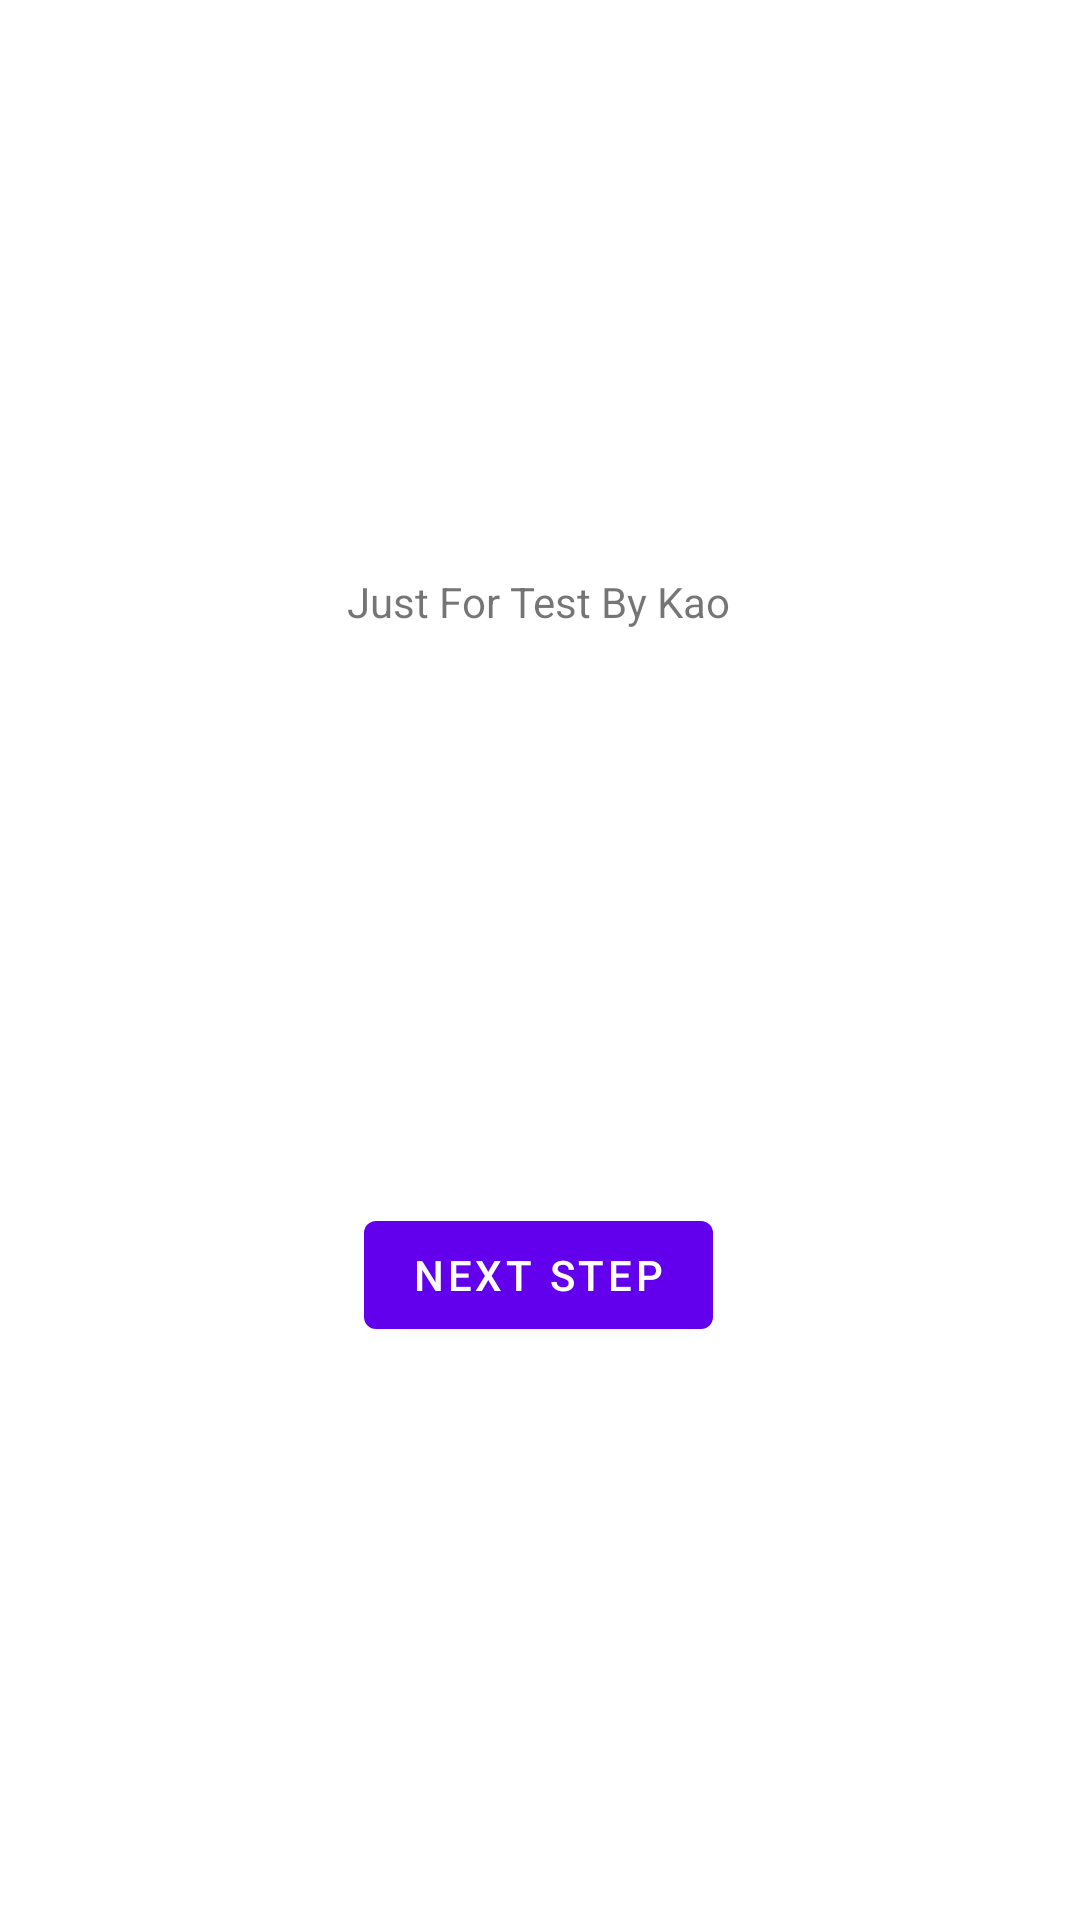

Produce the Android XML layout that renders to this screen, including the resource entries it uses.
<!-- AndroidManifest.xml: application theme Theme.Gitpractice -->
<!-- res/layout/fragment_first.xml -->
<?xml version="1.0" encoding="utf-8"?>
<androidx.constraintlayout.widget.ConstraintLayout xmlns:android="http://schemas.android.com/apk/res/android"
    xmlns:app="http://schemas.android.com/apk/res-auto"
    xmlns:tools="http://schemas.android.com/tools"
    android:layout_width="match_parent"
    android:layout_height="match_parent"
    tools:context=".FirstFragment">

    <TextView
        android:id="@+id/textview_first"
        android:layout_width="wrap_content"
        android:layout_height="wrap_content"
        android:text="Just For Test By Kao"
        app:layout_constraintBottom_toTopOf="@id/button_first"
        app:layout_constraintEnd_toEndOf="parent"
        app:layout_constraintHorizontal_bias="0.498"
        app:layout_constraintStart_toStartOf="parent"
        app:layout_constraintTop_toTopOf="parent" />

    <Button
        android:id="@+id/button_first"
        android:layout_width="wrap_content"
        android:layout_height="wrap_content"
        android:text="next STEP"
        app:layout_constraintBottom_toBottomOf="parent"
        app:layout_constraintEnd_toEndOf="parent"
        app:layout_constraintHorizontal_bias="0.498"
        app:layout_constraintStart_toStartOf="parent"
        app:layout_constraintTop_toBottomOf="@id/textview_first" />
</androidx.constraintlayout.widget.ConstraintLayout>
<!-- resources referenced by this layout -->
<resources>
  <style name="Theme.Gitpractice" parent="Theme.MaterialComponents.DayNight.DarkActionBar">
          
          <item name="colorPrimary">@color/purple_500</item>
          <item name="colorPrimaryVariant">@color/purple_700</item>
          <item name="colorOnPrimary">@color/white</item>
          
          <item name="colorSecondary">@color/teal_200</item>
          <item name="colorSecondaryVariant">@color/teal_700</item>
          <item name="colorOnSecondary">@color/black</item>
          
          <item name="android:statusBarColor" tools:targetApi="l">?attr/colorPrimaryVariant</item>
          
      </style>
  <!-- not gathered from this repository: default colours our renderer supplied (Android Studio template values) -->
  <color name="purple_500">#FF6200EE</color>
  <color name="purple_700">#FF3700B3</color>
  <color name="teal_200">#FF03DAC5</color>
  <color name="teal_700">#FF018786</color>
  <color name="black">#FF000000</color>
  <color name="white">#FFFFFFFF</color>
</resources>
